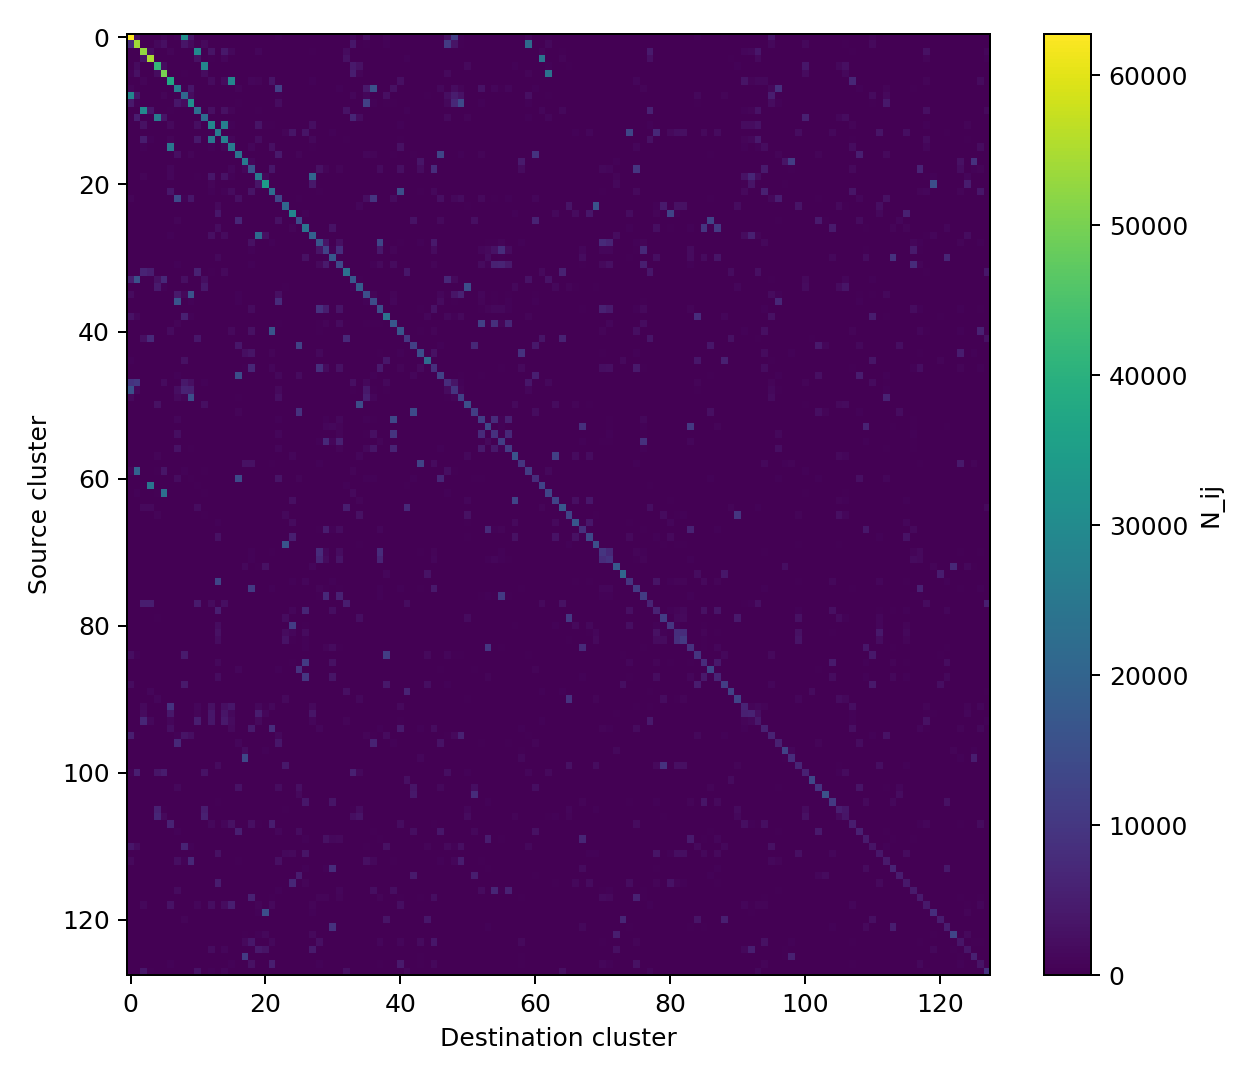

The file beside this chart, header and first rows:
, 312, 352, 9, 12, 389, 392, 46, 232, 313, 272, 10, 390, 6, 301, 7, 47, 235, 121, 126, 4, 1, 86, 233
312, 62780, 2533, 0, 0, 0, 789, 0, 701, 31130, 3635, 0, 10, 0, 0, 0, 0, 0, 0, 0, 0, 0, 0, 644
352, 7576, 53818, 0, 0, 1421, 2460, 0, 0, 3589, 1575, 0, 1575, 0, 0, 0, 0, 0, 0, 0, 0, 0, 0, 0
9, 0, 0, 52569, 2388, 0, 0, 809, 0, 0, 0, 29887, 0, 3414, 0, 3982, 1449, 0, 0, 0, 1188, 0, 47, 0
12, 0, 0, 3257, 54781, 0, 0, 0, 0, 0, 0, 2721, 0, 464, 0, 1153, 21, 0, 0, 0, 0, 0, 0, 0
389, 0, 1751, 0, 0, 41837, 2179, 0, 0, 0, 0, 0, 28720, 0, 0, 0, 0, 0, 0, 0, 0, 0, 0, 0
392, 526, 2874, 0, 0, 2104, 50247, 0, 0, 258, 0, 0, 1964, 0, 0, 0, 0, 0, 0, 0, 0, 0, 0, 0
46, 0, 0, 748, 0, 0, 0, 37642, 0, 0, 0, 200, 0, 1815, 0, 1885, 28929, 0, 0, 1175, 884, 10, 3191, 0
232, 807, 0, 0, 0, 0, 0, 0, 27178, 286, 3727, 0, 0, 0, 0, 0, 0, 842, 0, 0, 0, 0, 0, 11937
313, 28657, 3889, 0, 0, 0, 974, 0, 306, 21053, 2185, 0, 6, 0, 0, 0, 0, 0, 0, 0, 0, 0, 0, 438
272, 4400, 511, 0, 0, 0, 0, 0, 3859, 2075, 31245, 0, 0, 0, 0, 0, 0, 287, 0, 0, 0, 0, 0, 1987
10, 0, 0, 29664, 3802, 0, 0, 302, 0, 0, 0, 22660, 0, 2560, 0, 2925, 948, 0, 0, 0, 342, 0, 1, 0
390, 91, 4925, 0, 0, 26227, 3664, 0, 0, 4, 0, 0, 22003, 0, 0, 0, 0, 0, 0, 0, 0, 0, 0, 0
6, 0, 0, 2911, 85, 0, 0, 1598, 0, 0, 0, 2309, 0, 28947, 0, 26685, 731, 0, 0, 0, 3358, 451, 409, 0
301, 0, 0, 0, 0, 0, 0, 0, 0, 0, 0, 0, 0, 0, 26418, 0, 0, 0, 0, 0, 0, 0, 0, 0
7, 0, 0, 4849, 592, 0, 0, 952, 0, 0, 0, 4093, 0, 25177, 0, 27436, 1112, 0, 0, 0, 2044, 69, 225, 0
47, 0, 0, 597, 0, 0, 0, 24824, 0, 0, 0, 168, 0, 629, 0, 964, 26268, 0, 0, 1034, 185, 3, 2578, 0
235, 0, 0, 0, 0, 0, 0, 0, 2532, 0, 980, 0, 0, 0, 0, 0, 0, 24007, 0, 0, 0, 0, 0, 4377
121, 0, 0, 0, 0, 0, 0, 0, 0, 0, 0, 0, 0, 0, 0, 0, 0, 0, 25517, 1062, 0, 0, 0, 0
126, 0, 0, 0, 0, 0, 0, 1200, 0, 0, 0, 0, 0, 0, 0, 0, 1035, 0, 1081, 16416, 0, 0, 3844, 0
4, 0, 0, 879, 0, 0, 0, 1187, 0, 0, 0, 329, 0, 3692, 0, 3156, 547, 0, 0, 0, 25930, 1404, 3, 0
1, 0, 0, 0, 0, 0, 0, 0, 0, 0, 0, 0, 0, 876, 0, 197, 0, 0, 1, 0, 3600, 34421, 0, 0
86, 0, 0, 10, 0, 0, 0, 3778, 0, 0, 0, 0, 0, 550, 0, 676, 1852, 0, 0, 3376, 6, 0, 22423, 0
233, 766, 0, 0, 0, 0, 0, 0, 14014, 645, 3745, 0, 0, 0, 0, 0, 0, 2519, 0, 0, 0, 0, 0, 13225
306, 0, 0, 0, 0, 14, 0, 0, 0, 0, 0, 0, 0, 0, 1581, 0, 0, 0, 0, 0, 0, 0, 0, 0
341, 0, 0, 0, 0, 0, 0, 0, 0, 0, 0, 0, 0, 0, 3758, 0, 0, 0, 0, 0, 0, 0, 0, 0
218, 0, 0, 0, 0, 0, 0, 0, 752, 0, 0, 0, 0, 0, 0, 0, 0, 6821, 0, 0, 0, 0, 0, 2929
261, 0, 0, 0, 0, 0, 0, 0, 0, 0, 0, 0, 0, 0, 2131, 0, 0, 0, 0, 0, 0, 0, 0, 0
3, 0, 0, 245, 0, 0, 0, 542, 0, 0, 0, 43, 0, 2657, 0, 1797, 133, 0, 0, 0, 22004, 2904, 0, 0
166, 0, 0, 0, 0, 0, 0, 0, 0, 0, 0, 0, 0, 0, 0, 0, 0, 0, 75, 2779, 0, 0, 538, 0
206, 0, 0, 0, 0, 0, 0, 0, 51, 0, 0, 0, 0, 0, 0, 0, 0, 0, 0, 670, 0, 0, 0, 0
221, 0, 0, 0, 0, 0, 0, 0, 0, 0, 0, 0, 0, 0, 1306, 0, 0, 0, 0, 0, 0, 0, 0, 0
207, 0, 0, 0, 0, 0, 0, 0, 601, 0, 0, 0, 0, 0, 0, 0, 0, 0, 0, 495, 0, 0, 0, 55
32, 0, 0, 6217, 4940, 0, 0, 0, 0, 0, 0, 5673, 0, 407, 0, 1648, 0, 0, 0, 0, 0, 0, 0, 0
372, 5388, 15601, 0, 0, 2706, 7219, 0, 0, 2471, 151, 0, 2338, 0, 0, 0, 0, 0, 0, 0, 0, 0, 0, 0
387, 0, 0, 0, 0, 4624, 614, 0, 0, 0, 0, 0, 4124, 0, 0, 0, 0, 0, 0, 0, 0, 0, 0, 0
252, 1866, 40, 0, 0, 0, 0, 0, 4347, 1439, 16167, 0, 0, 0, 0, 0, 0, 602, 0, 0, 0, 0, 0, 2461
212, 99, 0, 0, 0, 0, 0, 0, 16300, 2, 668, 0, 0, 0, 0, 0, 0, 712, 0, 0, 0, 0, 0, 7760
186, 0, 0, 0, 0, 0, 0, 0, 0, 0, 0, 0, 0, 0, 0, 0, 0, 0, 0, 1734, 0, 0, 57, 0
315, 3020, 1138, 0, 0, 0, 0, 0, 6, 5544, 605, 0, 0, 0, 0, 0, 0, 0, 0, 0, 0, 0, 0, 66
229, 0, 0, 0, 0, 0, 0, 0, 758, 0, 1, 0, 0, 0, 0, 0, 0, 0, 0, 0, 0, 0, 0, 314
87, 0, 0, 0, 0, 0, 0, 1921, 0, 0, 0, 0, 0, 96, 0, 133, 1542, 0, 0, 2783, 1, 0, 16290, 0
53, 0, 0, 2683, 7586, 0, 0, 0, 0, 0, 0, 3867, 0, 0, 0, 16, 0, 0, 0, 0, 0, 0, 0, 0
198, 0, 0, 0, 0, 0, 0, 0, 1, 0, 0, 0, 0, 0, 0, 0, 0, 3695, 0, 0, 0, 0, 0, 149
124, 0, 0, 0, 0, 0, 0, 6, 0, 0, 0, 0, 0, 0, 0, 0, 0, 0, 2324, 3335, 0, 0, 864, 0
318, 537, 0, 0, 0, 0, 0, 0, 0, 2855, 0, 0, 0, 0, 0, 0, 0, 0, 0, 0, 0, 0, 0, 0
146, 0, 0, 0, 0, 0, 0, 80, 0, 0, 0, 0, 0, 0, 0, 0, 67, 0, 468, 6709, 0, 0, 1165, 0
215, 0, 0, 0, 0, 0, 0, 0, 573, 0, 206, 0, 0, 0, 0, 0, 0, 14750, 0, 0, 0, 0, 0, 1320
332, 9227, 10248, 0, 0, 136, 1746, 0, 87, 4073, 2642, 0, 676, 0, 0, 0, 0, 0, 0, 0, 0, 0, 0, 101
292, 15275, 1295, 0, 0, 0, 203, 0, 2273, 6091, 5577, 0, 0, 0, 0, 0, 0, 16, 0, 0, 0, 0, 0, 1630
273, 1643, 195, 0, 0, 0, 0, 0, 1539, 756, 14966, 0, 0, 0, 0, 0, 0, 284, 0, 0, 0, 0, 0, 2472
386, 0, 0, 0, 0, 2808, 49, 0, 0, 0, 0, 0, 2292, 0, 0, 0, 0, 0, 0, 0, 0, 0, 0, 0
178, 0, 0, 0, 0, 0, 0, 0, 0, 0, 0, 0, 0, 0, 0, 0, 0, 825, 0, 0, 0, 0, 0, 0
230, 0, 0, 0, 0, 0, 0, 0, 1119, 0, 223, 0, 0, 0, 0, 0, 0, 65, 0, 0, 0, 0, 0, 496
224, 0, 0, 0, 0, 0, 0, 0, 0, 0, 0, 0, 0, 0, 0, 0, 0, 0, 0, 0, 0, 0, 0, 0
209, 0, 0, 0, 0, 0, 0, 0, 2365, 0, 5, 0, 0, 0, 0, 0, 0, 11, 0, 0, 0, 0, 0, 1072
226, 0, 0, 0, 0, 0, 0, 0, 0, 0, 0, 0, 0, 0, 0, 0, 0, 0, 0, 3, 0, 0, 0, 0
210, 0, 0, 0, 0, 0, 0, 0, 3182, 0, 459, 0, 0, 0, 0, 0, 0, 107, 0, 0, 0, 0, 0, 1185
384, 0, 0, 0, 0, 759, 0, 0, 0, 0, 0, 0, 180, 0, 0, 0, 0, 0, 0, 0, 0, 0, 0, 0
123, 0, 0, 0, 0, 0, 0, 0, 0, 0, 0, 0, 0, 0, 0, 0, 0, 0, 2829, 2927, 0, 0, 307, 0
353, 867, 19831, 0, 0, 382, 3510, 0, 0, 558, 56, 0, 477, 0, 0, 0, 0, 0, 0, 0, 0, 0, 0, 0
... 68 more rows
